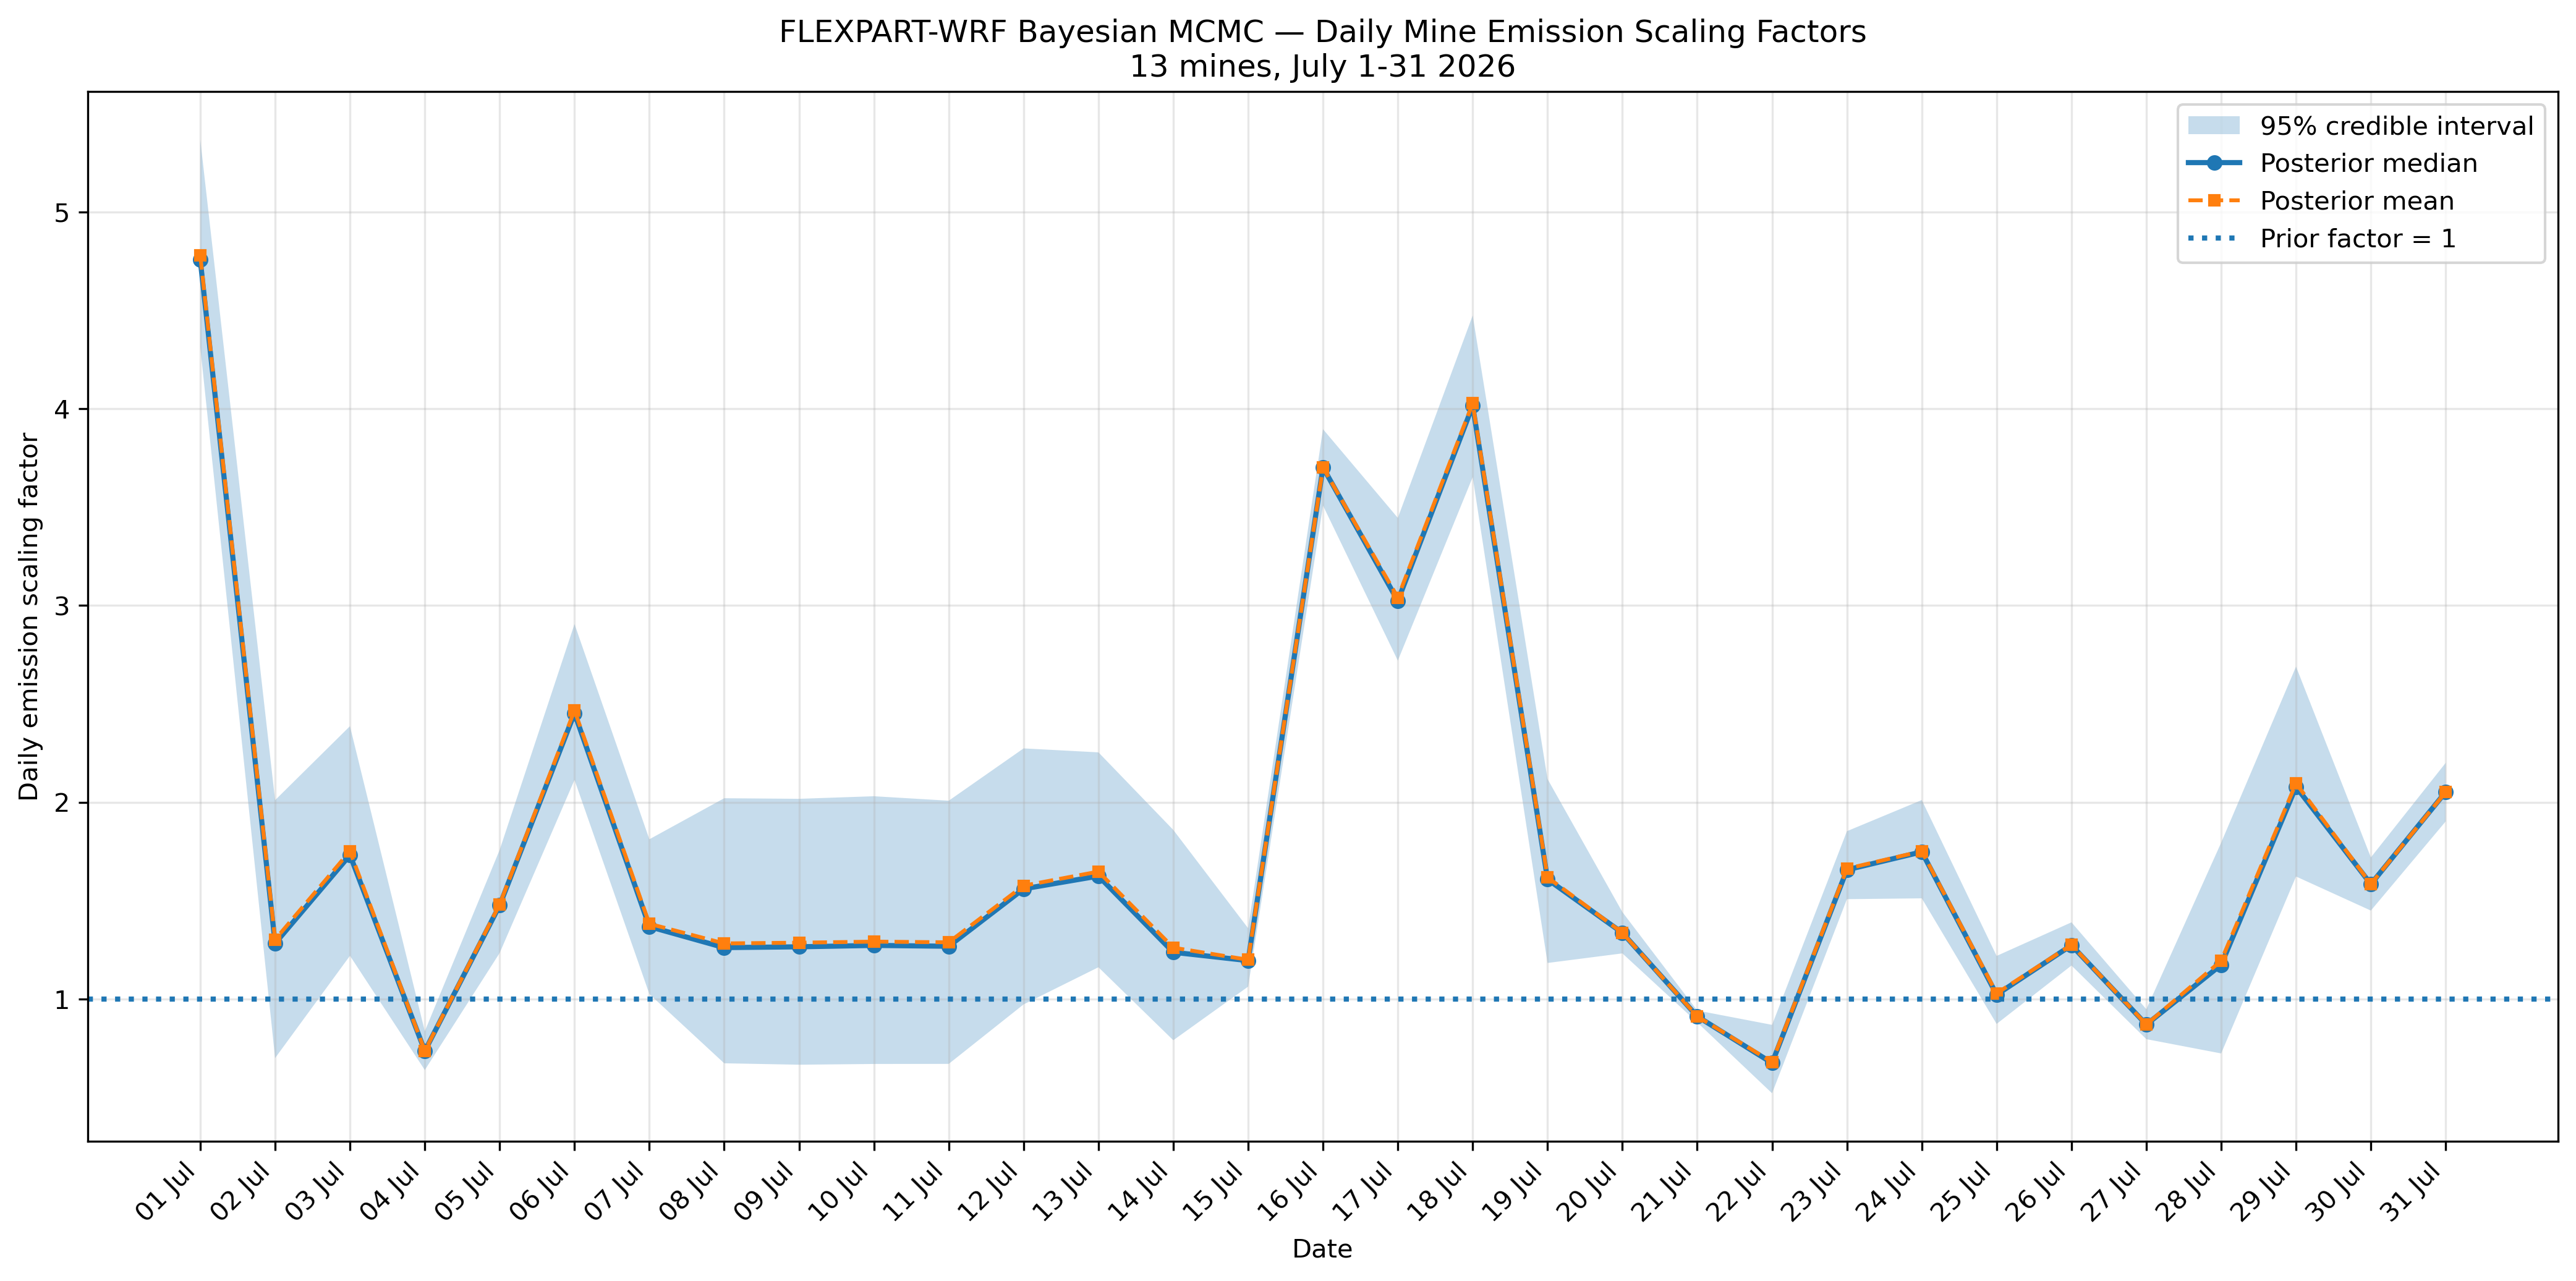

Values plotted in this chart, from the file beside it:
date, prior_factor, posterior_mean_factor, posterior_median_factor, posterior_sd_factor, q025_factor, q975_factor, prior_total_gps, posterior_mean_gps, posterior_median_gps, posterior_q025_gps, posterior_q975_gps, posterior_mean_tonnes_day, posterior_median_tonnes_day, posterior_q025_tonnes_day, posterior_q975_tonnes_day
2026-07-01, 1.0, 4.779, 4.756, 0.2747, 4.313, 5.368, 2554, 12205, 12146, 11016, 13709, 1054, 1049, 951.8, 1184
2026-07-02, 1.0, 1.303, 1.283, 0.3379, 0.7006, 2.011, 2554, 3327, 3278, 1789, 5136, 287.5, 283.2, 154.6, 443.8
2026-07-03, 1.0, 1.752, 1.732, 0.3017, 1.22, 2.387, 2554, 4474, 4424, 3117, 6096, 386.5, 382.2, 269.3, 526.7
2026-07-04, 1.0, 0.7371, 0.7367, 0.05045, 0.6398, 0.8371, 2554, 1882, 1882, 1634, 2138, 162.6, 162.6, 141.2, 184.7
2026-07-05, 1.0, 1.482, 1.477, 0.1338, 1.234, 1.758, 2554, 3784, 3771, 3153, 4490, 326.9, 325.8, 272.4, 388
2026-07-06, 1.0, 2.467, 2.453, 0.2038, 2.114, 2.906, 2554, 6301, 6265, 5399, 7422, 544.4, 541.3, 466.4, 641.2
2026-07-07, 1.0, 1.383, 1.368, 0.2028, 1.026, 1.812, 2554, 3531, 3495, 2621, 4628, 305.1, 301.9, 226.4, 399.9
2026-07-08, 1.0, 1.283, 1.262, 0.3485, 0.6741, 2.021, 2554, 3277, 3223, 1722, 5161, 283.1, 278.4, 148.7, 445.9
2026-07-09, 1.0, 1.287, 1.266, 0.3495, 0.6669, 2.018, 2554, 3287, 3233, 1703, 5153, 284, 279.3, 147.1, 445.3
2026-07-10, 1.0, 1.292, 1.273, 0.3491, 0.6706, 2.031, 2554, 3300, 3251, 1713, 5187, 285.1, 280.9, 148, 448.1
2026-07-11, 1.0, 1.289, 1.269, 0.3459, 0.6711, 2.008, 2554, 3292, 3240, 1714, 5129, 284.4, 280, 148.1, 443.1
2026-07-12, 1.0, 1.577, 1.56, 0.334, 0.9733, 2.274, 2554, 4026, 3985, 2486, 5808, 347.9, 344.3, 214.8, 501.8
2026-07-13, 1.0, 1.648, 1.625, 0.2845, 1.162, 2.254, 2554, 4209, 4151, 2968, 5756, 363.6, 358.7, 256.4, 497.4
2026-07-14, 1.0, 1.261, 1.238, 0.28, 0.7911, 1.86, 2554, 3222, 3162, 2020, 4750, 278.3, 273.2, 174.6, 410.4
2026-07-15, 1.0, 1.2, 1.196, 0.07599, 1.064, 1.36, 2554, 3065, 3054, 2717, 3474, 264.8, 263.9, 234.7, 300.2
2026-07-16, 1.0, 3.701, 3.702, 0.09942, 3.508, 3.896, 2554, 9452, 9454, 8959, 9950, 816.7, 816.8, 774, 859.7
2026-07-17, 1.0, 3.041, 3.024, 0.1892, 2.72, 3.445, 2554, 7765, 7722, 6947, 8799, 670.9, 667.2, 600.2, 760.2
2026-07-18, 1.0, 4.028, 4.015, 0.2103, 3.652, 4.474, 2554, 10286, 10254, 9328, 11426, 888.7, 885.9, 805.9, 987.2
2026-07-19, 1.0, 1.619, 1.609, 0.2387, 1.184, 2.119, 2554, 4135, 4109, 3023, 5411, 357.2, 355, 261.2, 467.5
2026-07-20, 1.0, 1.337, 1.337, 0.05343, 1.233, 1.442, 2554, 3415, 3415, 3148, 3684, 295.1, 295, 272, 318.3
2026-07-21, 1.0, 0.9124, 0.9125, 0.0153, 0.8819, 0.9422, 2554, 2330, 2330, 2252, 2406, 201.3, 201.3, 194.6, 207.9
2026-07-22, 1.0, 0.6808, 0.6754, 0.09017, 0.5217, 0.8694, 2554, 1739, 1725, 1332, 2220, 150.2, 149, 115.1, 191.8
2026-07-23, 1.0, 1.663, 1.657, 0.08899, 1.508, 1.853, 2554, 4247, 4232, 3851, 4733, 367, 365.7, 332.8, 409
2026-07-24, 1.0, 1.752, 1.748, 0.1274, 1.512, 2.012, 2554, 4473, 4465, 3862, 5137, 386.5, 385.8, 333.7, 443.9
2026-07-25, 1.0, 1.03, 1.023, 0.08979, 0.8741, 1.22, 2554, 2629, 2612, 2232, 3115, 227.2, 225.7, 192.9, 269.1
2026-07-26, 1.0, 1.276, 1.274, 0.056, 1.171, 1.39, 2554, 3258, 3254, 2990, 3551, 281.5, 281.1, 258.4, 306.8
2026-07-27, 1.0, 0.8712, 0.8708, 0.03901, 0.7968, 0.9489, 2554, 2225, 2224, 2035, 2423, 192.2, 192.1, 175.8, 209.4
2026-07-28, 1.0, 1.195, 1.175, 0.2784, 0.7241, 1.795, 2554, 3051, 3000, 1849, 4585, 263.6, 259.2, 159.8, 396.1
2026-07-29, 1.0, 2.096, 2.079, 0.2786, 1.623, 2.69, 2554, 5354, 5309, 4145, 6869, 462.6, 458.7, 358.2, 593.5
2026-07-30, 1.0, 1.585, 1.584, 0.06928, 1.45, 1.72, 2554, 4047, 4046, 3703, 4393, 349.7, 349.6, 320, 379.6
2026-07-31, 1.0, 2.052, 2.053, 0.07647, 1.903, 2.201, 2554, 5241, 5243, 4861, 5620, 452.8, 453, 420, 485.6
